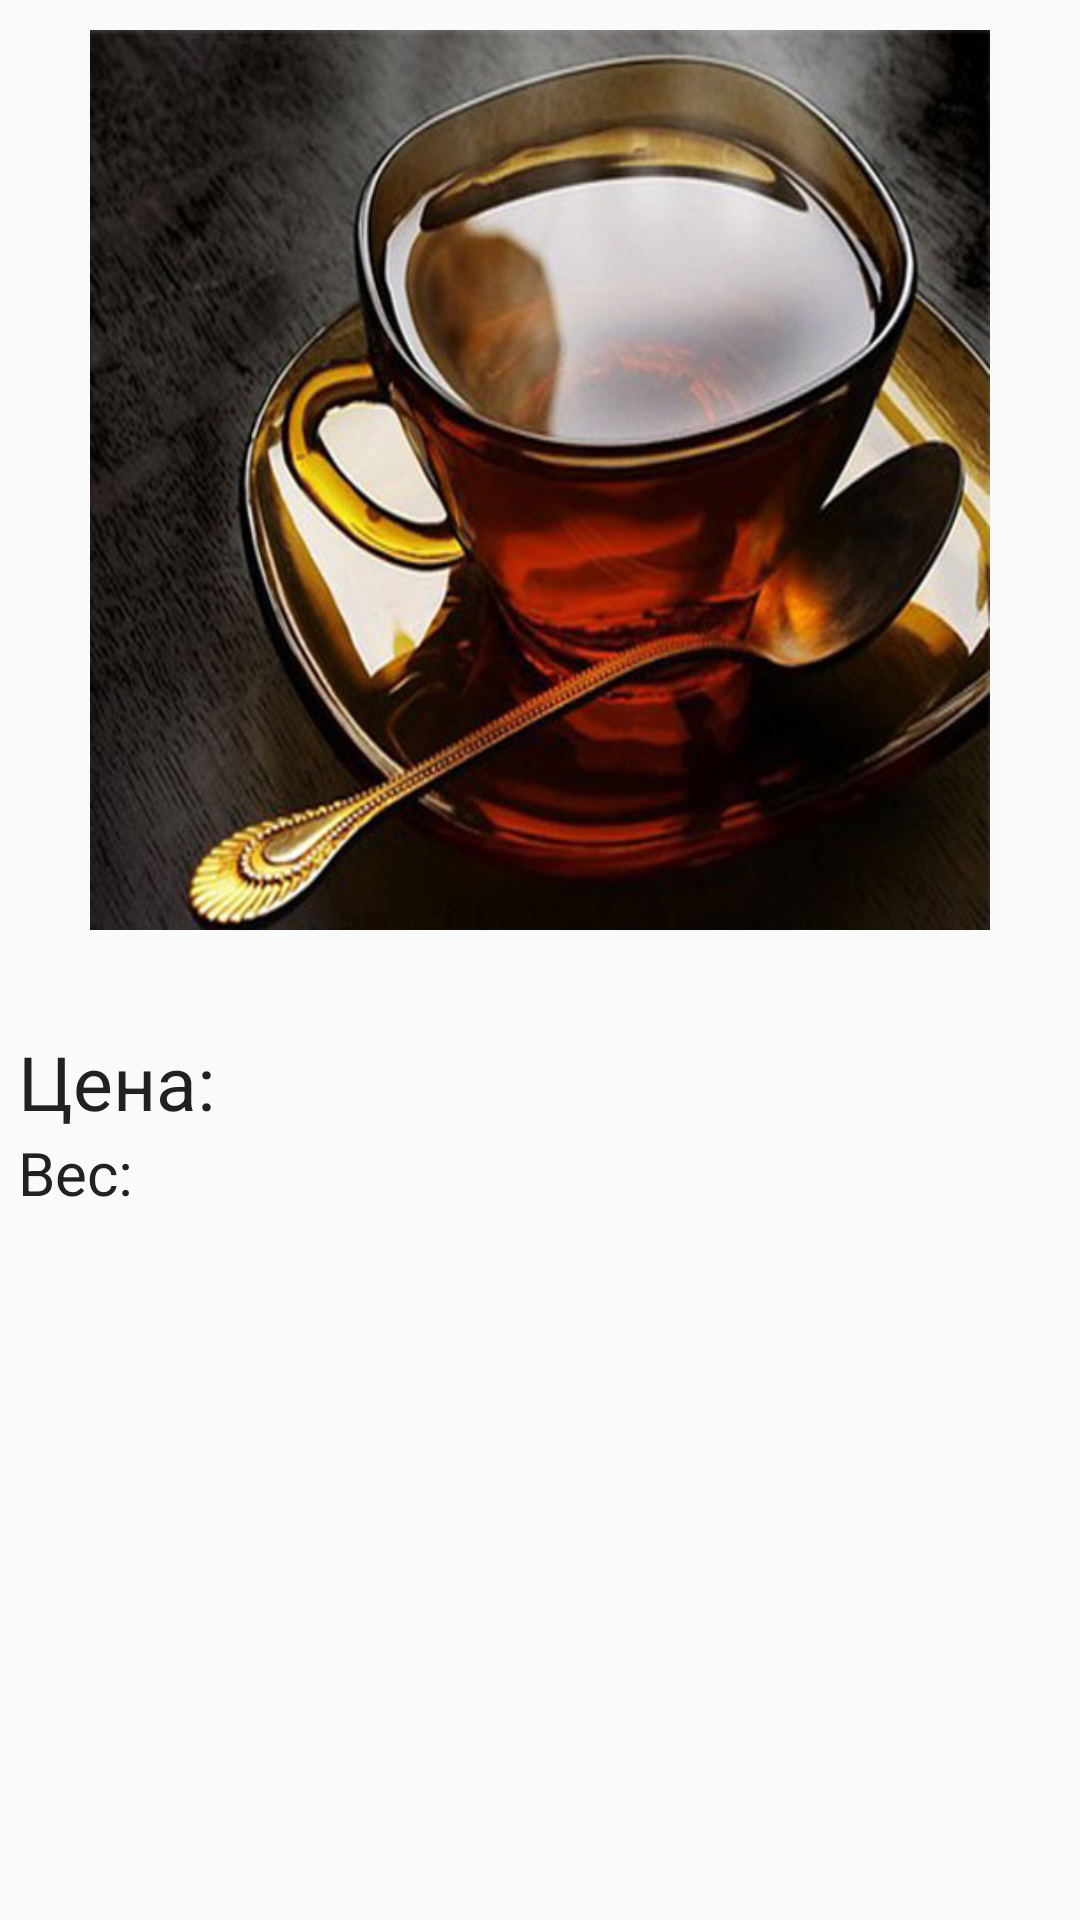

Reconstruct the res/layout file that produces this screen, plus the resources it refers to.
<!-- AndroidManifest.xml: application theme AppTheme -->
<!-- res/layout/activity_dish.xml -->
<?xml version="1.0" encoding="utf-8"?>
<LinearLayout xmlns:android="http://schemas.android.com/apk/res/android"
    android:orientation="vertical" android:layout_width="match_parent"
    android:layout_height="match_parent">
    <ScrollView
        android:layout_width="match_parent"
        android:layout_height="match_parent"
        android:layout_weight="5">
        <LinearLayout
            android:orientation="vertical"
            android:layout_width="match_parent"
            android:layout_height="wrap_content"
            android:paddingTop="10dp">
            <ImageView
                android:id="@+id/imv_photo_dish"
                android:layout_width="@dimen/imv_size"
                android:layout_height="@dimen/imv_size"
                android:cropToPadding="false"
                android:scaleType="fitXY"
                android:maxWidth="@dimen/imv_size"
                android:layout_gravity="center_horizontal"
                android:src="@drawable/blacktea" />
            <TextView
                android:id="@+id/tv_dish_name"
                android:layout_width="match_parent"
                android:layout_height="wrap_content"
                android:layout_gravity="center_horizontal"
                android:gravity="center_horizontal"
                android:textSize="@dimen/big_text_size"/>
            <LinearLayout
                android:orientation="horizontal"
                android:layout_width="match_parent"
                android:layout_height="wrap_content">

                <TextView
                    android:layout_width="wrap_content"
                    android:layout_height="wrap_content"
                    android:layout_gravity="left"
                    android:paddingLeft="@dimen/cv_padding_6"
                    android:textSize="@dimen/big_text_size"
                    android:text="@string/tv_price_dish"/>

                <TextView
                    android:id="@+id/tv_dish_price"
                    android:layout_width="match_parent"
                    android:layout_height="wrap_content"
                    android:layout_gravity="right"
                    android:paddingRight="@dimen/cv_padding_6"
                    android:gravity="end|right"
                    android:textSize="@dimen/big_text_size"/>
            </LinearLayout>
            <LinearLayout
                android:orientation="horizontal"
                android:layout_width="match_parent"
                android:layout_height="wrap_content">
                <TextView
                    android:layout_width="wrap_content"
                    android:layout_height="wrap_content"
                    android:text="@string/tv_weight_dish"
                    android:paddingLeft="@dimen/cv_padding_6"
                    android:layout_gravity="left"
                    android:textSize="@dimen/midl_text_size"/>
                <TextView
                    android:id="@+id/tv_dish_weight"
                    android:layout_width="match_parent"
                    android:layout_height="wrap_content"
                    android:layout_gravity="right"
                    android:paddingRight="@dimen/cv_padding_6"
                    android:gravity="end|right"
                    android:textSize="@dimen/midl_text_size"/>
            </LinearLayout>

            <TextView
                android:id="@+id/tv_dish_description"
                android:layout_width="match_parent"
                android:layout_height="wrap_content"
                android:padding="@dimen/cv_padding_6"
                android:textSize="@dimen/midl_text_size"/>
        </LinearLayout>
    </ScrollView>
    <LinearLayout
        android:orientation="vertical"
        android:layout_width="match_parent"
        android:layout_height="wrap_content"
        android:layout_weight="1">
    <Button
        android:id="@+id/btn_add_position"
        android:layout_width="wrap_content"
        android:layout_height="wrap_content"
        android:visibility="gone"
        android:text="@string/btn_add_position"
        style="@style/Widget.AppCompat.Button.Borderless"/>
    </LinearLayout>
</LinearLayout>
<!-- resources referenced by this layout -->
<resources>
  <dimen name="big_text_size">25sp</dimen>
  <dimen name="cv_padding_6">6dp</dimen>
  <dimen name="imv_size">300dp</dimen>
  <dimen name="midl_text_size">20sp</dimen>
  <!-- drawable blacktea: jpg bitmap (drawable, 59120 bytes) -->
  <string name="btn_add_position">Добавить позицию</string>
  <string name="tv_price_dish">Цена:</string>
  <string name="tv_weight_dish">Вес:</string>
  <style name="AppTheme" parent="Theme.AppCompat.Light.DarkActionBar">
          
          <item name="colorPrimary">@color/colorPrimary</item>
          <item name="colorPrimaryDark">@color/colorPrimaryDark</item>
          <item name="colorAccent">@color/colorAccent</item>
          <item name="colorButtonNormal">@color/colorPrimary</item>
          <item name="colorControlHighlight">@color/colorAccent</item>
          <item name="android:textColorPrimary">@color/color_primary_text</item>
          <item name="android:textColorSecondary">@color/color_secondary_text</item>
          <item name="android:textColorPrimaryInverse">@color/color_icons</item>
          <item name="android:textColor">@color/color_primary_text</item>
          
      </style>
  <color name="colorPrimary">#795548</color>
  <color name="colorPrimaryDark">#5D4037</color>
  <color name="colorAccent">#FF5722</color>
  <color name="color_primary_text">#212121</color>
  <color name="color_secondary_text">#757575</color>
  <color name="color_icons">#FFFFFF</color>
</resources>
